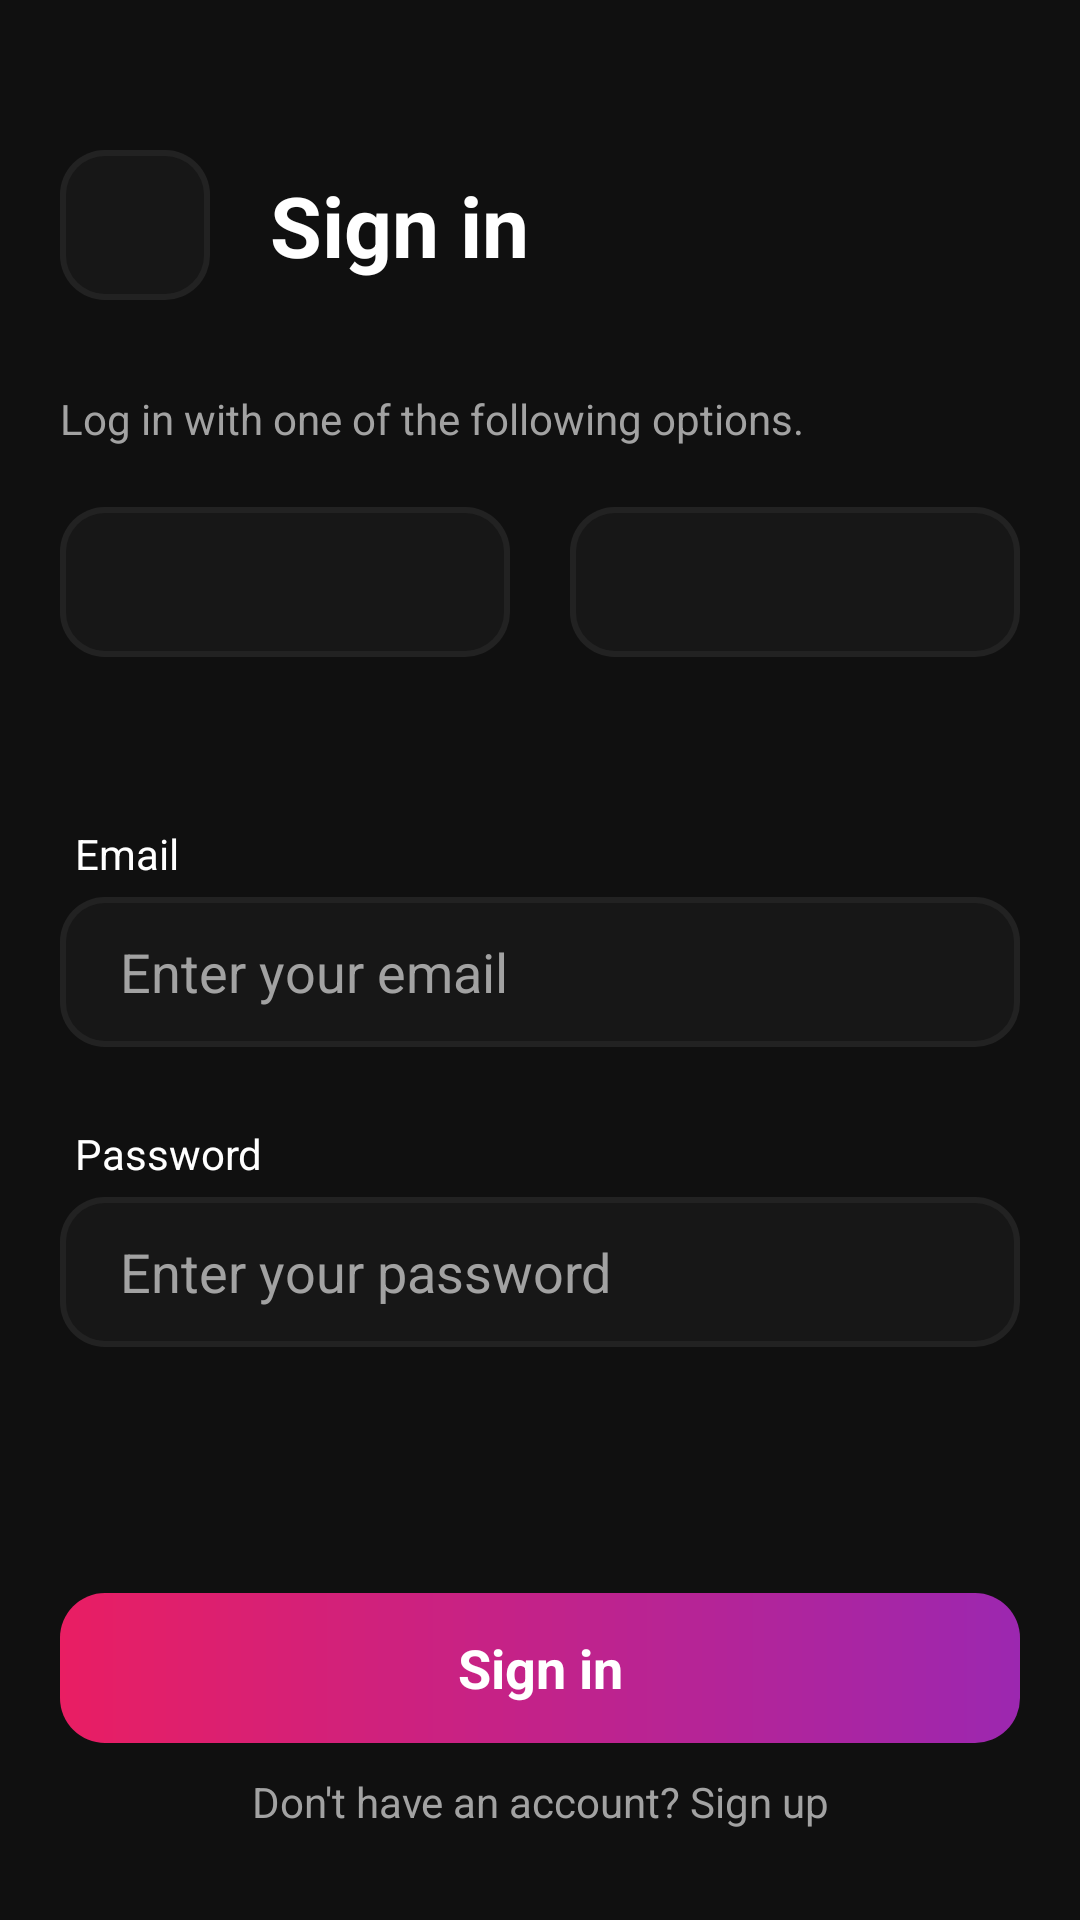

Here is an Android app screen rendered from its layout file. Give the layout XML and the strings, colors and styles it references.
<!-- AndroidManifest.xml: application theme Theme.StoryStream -->
<!-- res/layout/fragment_login.xml -->
<?xml version="1.0" encoding="utf-8"?>
<androidx.constraintlayout.widget.ConstraintLayout xmlns:android="http://schemas.android.com/apk/res/android"
    android:layout_width="match_parent"
    android:layout_height="match_parent"
    xmlns:tools="http://schemas.android.com/tools"
    android:background="@color/black"
    xmlns:app="http://schemas.android.com/apk/res-auto">


    <LinearLayout
        android:id="@+id/topContainer"
        android:layout_width="match_parent"
        android:layout_height="wrap_content"
        android:paddingTop="50dp"
        app:layout_constraintTop_toTopOf="parent"
        android:orientation="horizontal">

        <androidx.constraintlayout.widget.ConstraintLayout
            android:id="@+id/btnBack"
            android:layout_width="@dimen/field_height_50"
            android:layout_height="@dimen/field_height_50"
            android:contentDescription="@string/back_button"
            android:background="@drawable/edit_text_default"
            android:layout_marginStart="@dimen/side_margin_20">
            <ImageView
                android:layout_width="match_parent"
                android:layout_height="match_parent"
                android:padding="15dp"
                android:src="@drawable/ic_back"
                app:tint="@color/white"/>
        </androidx.constraintlayout.widget.ConstraintLayout>

        <TextView
            android:layout_width="wrap_content"
            android:layout_height="50dp"
            android:text="@string/log_in"
            android:layout_gravity="center"
            android:gravity="center"
            android:textSize="28sp"
            android:layout_marginStart="20dp"
            android:textStyle="bold"
            android:textColor="@color/white"/>
    </LinearLayout>

    <TextView
        android:id="@+id/tvInfo"
        app:layout_constraintTop_toBottomOf="@id/topContainer"
        android:layout_width="match_parent"
        android:layout_height="wrap_content"
        android:layout_marginStart="20dp"
        android:layout_marginEnd="20dp"
        android:layout_marginTop="30dp"
        android:textColor="@color/extra_light_gray"
        android:gravity="start"
        android:text="@string/log_in_with_one_of_the_following_options"/>


    <LinearLayout
        android:id="@+id/loginOptionsContainer"
        android:layout_width="match_parent"
        android:layout_height="wrap_content"
        app:layout_constraintTop_toBottomOf="@id/tvInfo"
        android:layout_marginTop="20dp"
        android:orientation="horizontal">

        <androidx.constraintlayout.widget.ConstraintLayout
            android:id="@+id/btnSignInWithGoogle"
            android:layout_width="0dp"
            android:layout_height="@dimen/field_height_50"
            android:layout_marginStart="@dimen/side_margin_20"
            android:contentDescription="@string/sign_in_with_google_button"
            android:background="@drawable/edit_text_default"
            android:layout_marginEnd="10dp"
            android:layout_weight="1">

            <ImageView
                android:layout_width="24dp"
                android:layout_height="24dp"
                android:src="@drawable/google"
                app:layout_constraintStart_toStartOf="parent"
                app:layout_constraintEnd_toEndOf="parent"
                app:layout_constraintTop_toTopOf="parent"
                app:layout_constraintBottom_toBottomOf="parent"
                app:tint="@color/white" />
        </androidx.constraintlayout.widget.ConstraintLayout>

        <androidx.constraintlayout.widget.ConstraintLayout
            android:id="@+id/btnSignInWithFacebook"
            android:layout_width="0dp"
            android:layout_height="@dimen/field_height_50"
            android:layout_marginStart="10dp"
            android:contentDescription="@string/sign_in_with_facebook_button"
            android:background="@drawable/edit_text_default"
            android:layout_marginEnd="@dimen/side_margin_20"
            android:layout_weight="1">

            <ImageView
                android:layout_width="24dp"
                android:layout_height="24dp"
                android:src="@drawable/facebook"
                app:layout_constraintStart_toStartOf="parent"
                app:layout_constraintEnd_toEndOf="parent"
                app:layout_constraintTop_toTopOf="parent"
                app:layout_constraintBottom_toBottomOf="parent"
                app:tint="@color/white" />

        </androidx.constraintlayout.widget.ConstraintLayout>


    </LinearLayout>




    <TextView
        android:layout_width="0dp"
        android:layout_height="wrap_content"
        android:text="@string/email"
        app:layout_constraintBottom_toTopOf="@id/etEmail"
        android:layout_marginBottom="5dp"
        android:layout_marginStart="5dp"
        android:textColor="@color/white"
        app:layout_constraintStart_toStartOf="@id/etEmail"
        app:layout_constraintEnd_toEndOf="@id/etEmail"/>

    <EditText
        android:id="@+id/etEmail"
        android:layout_width="match_parent"
        android:layout_height="@dimen/field_height_50"
        android:layout_marginTop="80dp"
        android:layout_marginStart="20dp"
        android:layout_marginEnd="20dp"
        android:paddingStart="20dp"
        android:paddingEnd="20dp"
        android:textColor="@color/white"
        android:hint="@string/enter_your_email"
        android:textColorHint="@color/extra_light_gray"
        app:layout_constraintTop_toBottomOf="@id/loginOptionsContainer"
        android:background="@drawable/edit_text_background"/>

    <TextView
        android:id="@+id/tvEmailError"
        android:layout_width="0dp"
        android:layout_height="wrap_content"
        tools:text="Please enter a correct email address"
        app:layout_constraintTop_toBottomOf="@id/etEmail"
        android:textSize="12sp"
        android:layout_marginTop="5dp"
        android:layout_marginStart="5dp"
        android:textColor="@color/error_red"
        app:layout_constraintStart_toStartOf="@id/etEmail"
        app:layout_constraintEnd_toEndOf="@id/etEmail"/>

    <TextView
        android:layout_width="0dp"
        android:layout_height="wrap_content"
        android:text="@string/password"
        app:layout_constraintBottom_toTopOf="@id/etPassword"
        android:layout_marginBottom="5dp"
        android:layout_marginStart="5dp"
        android:textColor="@color/white"
        app:layout_constraintStart_toStartOf="@id/etPassword"
        app:layout_constraintEnd_toEndOf="@id/etPassword"/>

    <EditText
        android:id="@+id/etPassword"
        android:layout_width="match_parent"
        android:layout_height="@dimen/field_height_50"
        android:layout_marginTop="50dp"
        app:layout_constraintTop_toBottomOf="@id/etEmail"
        android:layout_marginStart="20dp"
        android:layout_marginEnd="20dp"
        android:textColor="@color/white"
        android:paddingStart="20dp"
        android:paddingEnd="20dp"
        android:inputType="textPassword"
        android:hint="@string/enter_your_password"
        android:textColorHint="@color/extra_light_gray"
        android:background="@drawable/edit_text_background"/>

    <TextView
        android:id="@+id/tvPasswordError"
        android:layout_width="0dp"
        android:layout_height="wrap_content"
        tools:text="Your password is to short"
        app:layout_constraintTop_toBottomOf="@id/etPassword"
        android:textSize="12sp"
        android:layout_marginTop="5dp"
        android:layout_marginStart="5dp"
        android:textColor="@color/error_red"
        app:layout_constraintStart_toStartOf="@id/etEmail"
        app:layout_constraintEnd_toEndOf="@id/etEmail"/>

    <TextView
        android:id="@+id/btnLogin"
        android:layout_width="match_parent"
        android:layout_height="@dimen/field_height_50"
        android:background="@drawable/gradient_style"
        android:layout_marginStart="20dp"
        android:layout_marginEnd="20dp"
        android:textColor="@color/white"
        android:gravity="center"
        android:text="@string/log_in"
        android:textAllCaps="false"
        android:textStyle="bold"
        android:textSize="18sp"
        android:layout_marginBottom="10dp"
        app:layout_constraintBottom_toTopOf="@id/btnNoAccountYet"
        android:layout_marginTop="40dp"/>

    <TextView
        android:id="@+id/btnNoAccountYet"
        app:layout_constraintBottom_toBottomOf="parent"
        android:layout_marginBottom="30dp"
        android:layout_width="match_parent"
        android:layout_height="wrap_content"
        android:layout_marginStart="20dp"
        android:layout_marginEnd="20dp"
        android:layout_marginTop="10dp"
        android:textColor="@color/extra_light_gray"
        android:gravity="center"
        android:text="@string/dont_have_account"/>

    <com.airbnb.lottie.LottieAnimationView
        android:id="@+id/loadingView"
        android:layout_width="match_parent"
        android:layout_height="wrap_content"
        app:lottie_rawRes="@raw/loading"
        app:lottie_autoPlay="true"
        app:lottie_loop="true"
        android:visibility="gone"
        app:layout_constraintTop_toTopOf="parent"
        app:layout_constraintBottom_toBottomOf="parent"/>


</androidx.constraintlayout.widget.ConstraintLayout>
<!-- resources referenced by this layout -->
<resources>
  <color name="black">#101010</color>
  <color name="error_red">#E91E63</color>
  <color name="extra_light_gray">#A2A2A2</color>
  <color name="white">#FFFFFFFF</color>
  <dimen name="field_height_50">50dp</dimen>
  <dimen name="side_margin_20">20dp</dimen>
  <!-- drawable edit_text_background (drawable) -->
  <?xml version="1.0" encoding="utf-8"?>
  <selector xmlns:android="http://schemas.android.com/apk/res/android">
      
      <item android:state_focused="true"
          android:drawable="@drawable/edit_text_focussed" /> 
      <item android:drawable="@drawable/edit_text_default" /> 
  </selector>
  <!-- drawable edit_text_default (drawable) -->
  <layer-list xmlns:android="http://schemas.android.com/apk/res/android" >
  
      <item>
          
          <shape android:shape="rectangle" >
              <gradient
                  android:angle="0"
                  android:startColor="@color/light_gray"
                  android:endColor="@color/light_gray" />
              <corners android:radius="15dp"/>
  
          </shape>
      </item>
      
      <item
          android:bottom="2dp"
          android:left="2dp"
          android:right="2dp"
          android:top="2dp">
          <shape>
              
              <solid android:color="@color/dark_gray" />
              <corners android:radius="13dp"/>
          </shape>
      </item>
  
  </layer-list>
  <!-- drawable gradient_style (drawable) -->
  <?xml version="1.0" encoding="utf-8"?>
  <shape xmlns:android="http://schemas.android.com/apk/res/android">
      <gradient
          android:type="linear"
          android:angle="0"
          android:startColor="#E91E63"
          android:endColor="#9C27B0" />
  
      <corners android:radius="15dp"/>
  </shape>
  <string name="back_button">back button</string>
  <string name="dont_have_account">Don\'t have an account? Sign up</string>
  <string name="email">Email</string>
  <string name="enter_your_email">Enter your email</string>
  <string name="enter_your_password">Enter your password</string>
  <string name="log_in">Sign in</string>
  <string name="log_in_with_one_of_the_following_options">Log in with one of the following options.</string>
  <string name="password">Password</string>
  <string name="sign_in_with_facebook_button">Sign in with facebook button</string>
  <string name="sign_in_with_google_button">Sign in with google button</string>
  <style name="Theme.StoryStream" parent="Theme.MaterialComponents.DayNight.NoActionBar">
          
          <item name="colorPrimary">@color/black</item>
          <item name="colorPrimaryVariant">@color/black</item>
          <item name="colorOnPrimary">@color/white</item>
          
          <item name="colorSecondary">@color/teal_200</item>
          <item name="colorSecondaryVariant">@color/teal_700</item>
          <item name="colorOnSecondary">@color/black</item>
          
          <item name="android:statusBarColor" tools:targetApi="l">?attr/colorPrimaryVariant</item>
          
      </style>
  <!-- drawable edit_text_focussed (drawable) -->
  <layer-list xmlns:android="http://schemas.android.com/apk/res/android" >
  
      <item>
          
          <shape android:shape="rectangle" >
              <gradient
                  android:angle="0"
                  android:startColor="#E91E63"
                  android:endColor="#9C27B0" />
              <corners android:radius="15dp"/>
  
          </shape>
      </item>
      
      <item
          android:bottom="2dp"
          android:left="2dp"
          android:right="2dp"
          android:top="2dp">
          <shape>
              
              <solid android:color="@color/dark_gray" />
              <corners android:radius="13dp"/>
          </shape>
      </item>
  
  </layer-list>
  <color name="light_gray">#222222</color>
  <color name="dark_gray">#171717</color>
  <color name="teal_200">#FF03DAC5</color>
  <color name="teal_700">#FF018786</color>
</resources>
